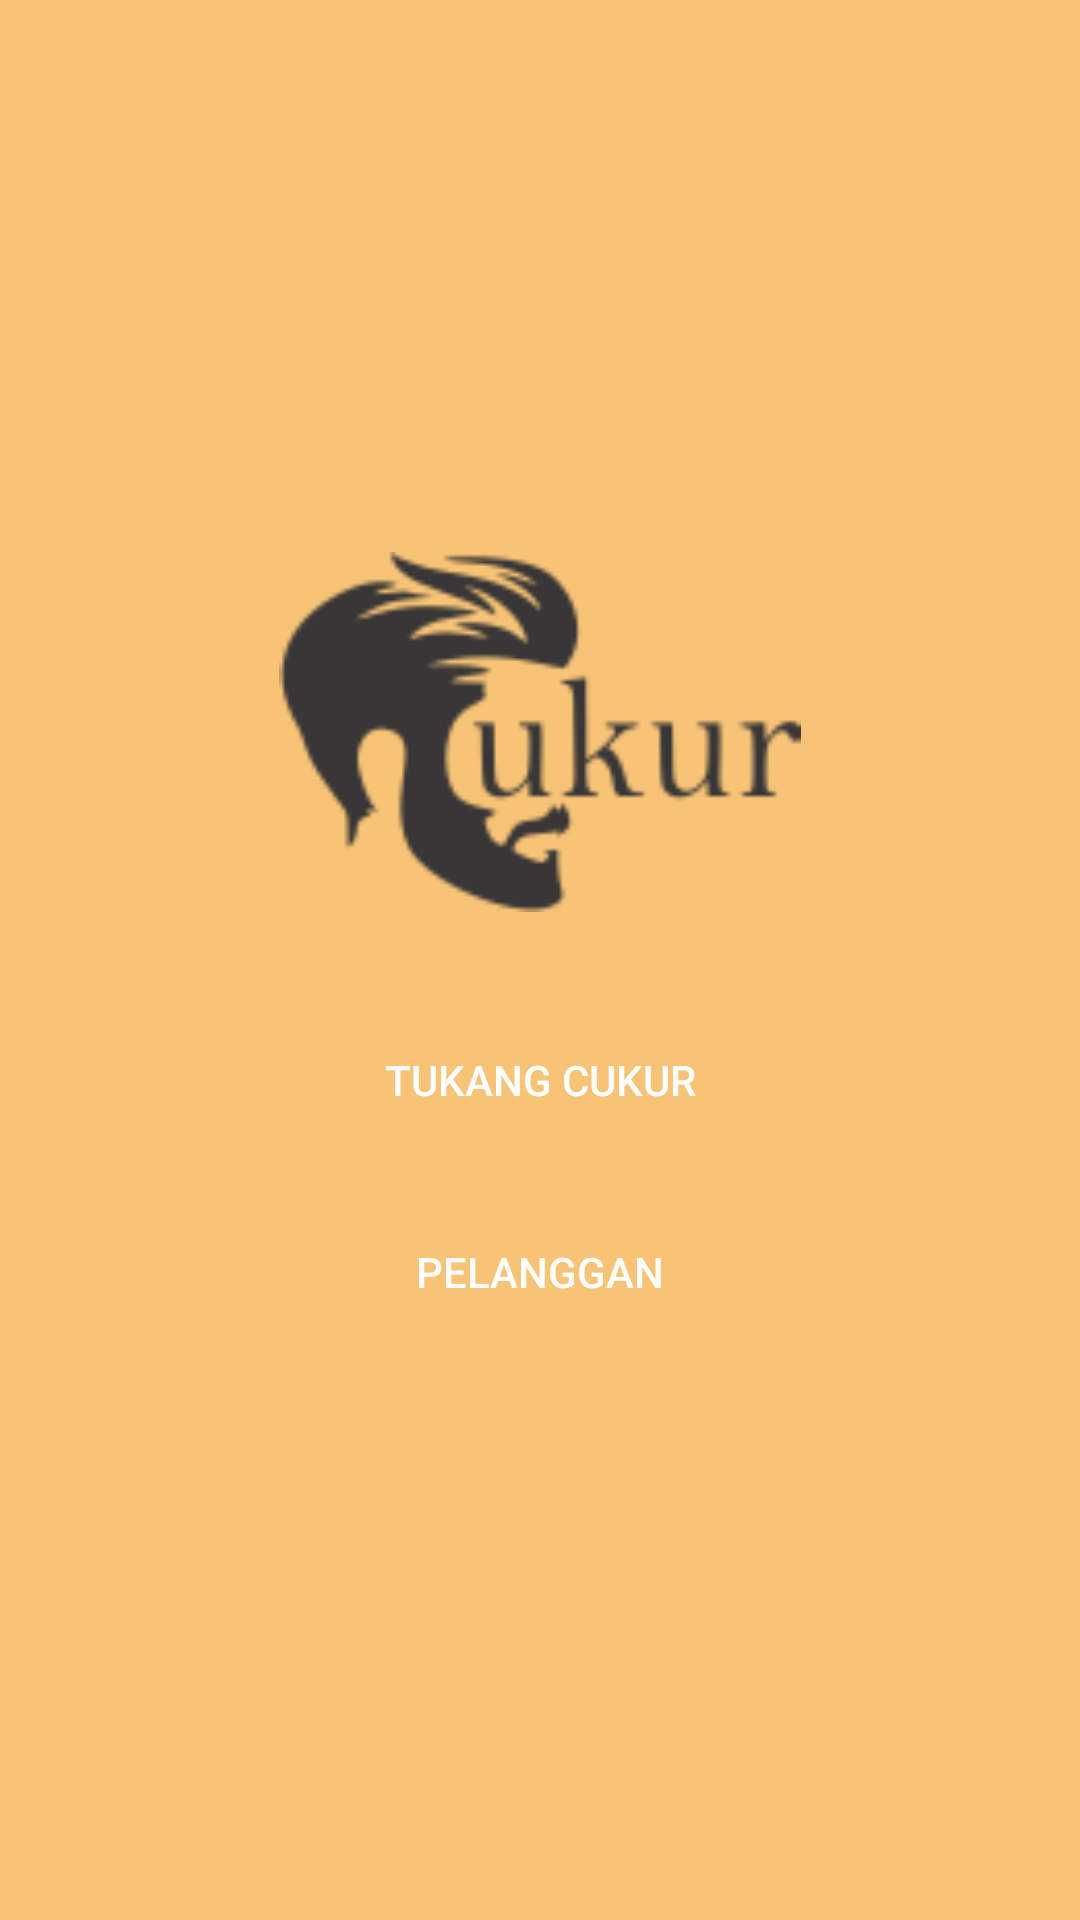

This screen was rendered from an Android layout file. Write that file and the resources it references.
<!-- AndroidManifest.xml: activity theme AppThemeNoActBar -->
<!-- res/layout/activity_main.xml -->
<?xml version="1.0" encoding="utf-8"?>
<androidx.appcompat.widget.LinearLayoutCompat xmlns:android="http://schemas.android.com/apk/res/android"
    xmlns:app="http://schemas.android.com/apk/res-auto"
    xmlns:tools="http://schemas.android.com/tools"
    android:layout_width="match_parent"
    android:layout_height="match_parent"
    tools:context=".MainActivity"
    android:orientation="vertical"
    android:padding="16dp"
    android:gravity="center">

    <ImageView
        android:layout_width="180dp"
        android:layout_height="120dp"
        android:src="@drawable/logocukur_sm"
        android:layout_gravity="center"
        android:layout_marginBottom="32dp"/>
    <Button
        android:id="@+id/btn_kangcukur"
        android:layout_width="match_parent"
        android:layout_height="wrap_content"

        android:text="@string/tukang_cukur"
        android:textColor="#fff"
        android:layout_marginBottom="16dp"
        android:background="@drawable/button"/>
    <Button
        android:id="@+id/btn_pelanggan"
        android:layout_width="match_parent"
        android:layout_height="wrap_content"
        android:text="@string/pelanggan"
        android:textColor="#fff"
        android:layout_marginBottom="8dp"
        android:background="@drawable/button"/>

</androidx.appcompat.widget.LinearLayoutCompat>
<!-- resources referenced by this layout -->
<resources>
  <!-- drawable logocukur_sm: png bitmap (drawable, 8841 bytes) -->
  <string name="pelanggan">Pelanggan</string>
  <string name="tukang_cukur">Tukang Cukur</string>
  <style name="AppThemeNoActBar" parent="Theme.AppCompat.Light.NoActionBar">
          
          <item name="colorPrimary">@color/colorPrimary</item>
          <item name="colorPrimaryDark">@color/colorPrimaryDark</item>
          <item name="colorAccent">@color/colorAccent</item>
          <item name="android:colorBackground">@color/coklatBg</item>
      </style>
  <color name="colorPrimary">#5FA776</color>
  <color name="colorPrimaryDark">#494848</color>
  <color name="colorAccent">#B4ECCD</color>
  <color name="coklatBg">#F7C376</color>
</resources>
